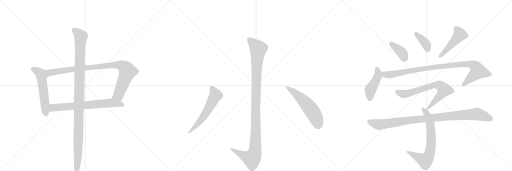
t = 0.00 s
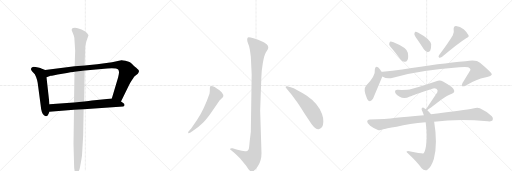
t = 2.49 s
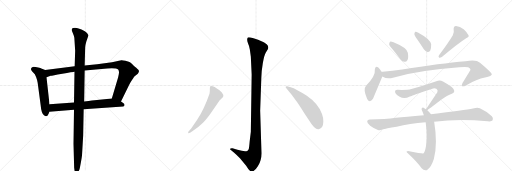
t = 4.99 s
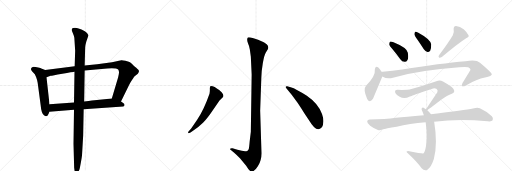
t = 7.48 s
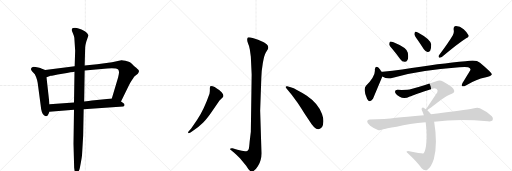
t = 9.97 s
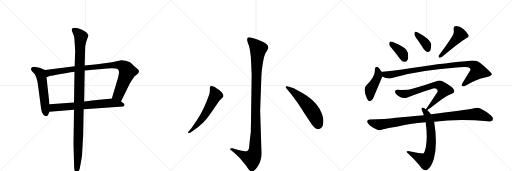
t = 12.46 s

The animated SVG that drew these frames (rendered in a browser with its animation timeline set to each time). Animation: 15 CSS @keyframes rules; one cycle of 12.46 s.

<svg version="1.1" viewBox="0 0 3072 1024" xmlns="http://www.w3.org/2000/svg">
  <g stroke="lightgray" stroke-dasharray="1,1" stroke-width="1" transform="scale(4, 4)">
    <line x1="0" y1="0" x2="256" y2="256"></line>
    <line x1="256" y1="0" x2="0" y2="256"></line>
    <line x1="128" y1="0" x2="128" y2="256"></line>
    <line x1="0" y1="128" x2="256" y2="128"></line>
    <line x1="256" y1="0" x2="512" y2="256"></line>
    <line x1="512" y1="0" x2="256" y2="256"></line>
    <line x1="384" y1="0" x2="384" y2="256"></line>
    <line x1="256" y1="128" x2="512" y2="128"></line>
    <line x1="512" y1="0" x2="768" y2="256"></line>
    <line x1="768" y1="0" x2="512" y2="256"></line>
    <line x1="640" y1="0" x2="640" y2="256"></line>
    <line x1="512" y1="128" x2="768" y2="128"></line>
  </g>
<g transform="scale(1, -1) translate(0, -850)">
   <style type="text/css">
    @keyframes keyframes0 {
      from {
       stroke: black;
       stroke-dashoffset: 555;
       stroke-width: 128;
       }
       64% {
       animation-timing-function: step-end;
       stroke: black;
       stroke-dashoffset: 0;
       stroke-width: 128;
       }
       to {
       stroke: black;
       stroke-width: 1024;
       }
       }
       #make-me-a-hanzi-animation-0 {
         animation: keyframes0 0.701660s both;
         animation-delay: 0.000000s;
         animation-timing-function: linear;
       }
    @keyframes keyframes1 {
      from {
       stroke: black;
       stroke-dashoffset: 954;
       stroke-width: 128;
       }
       76% {
       animation-timing-function: step-end;
       stroke: black;
       stroke-dashoffset: 0;
       stroke-width: 128;
       }
       to {
       stroke: black;
       stroke-width: 1024;
       }
       }
       #make-me-a-hanzi-animation-1 {
         animation: keyframes1 1.026367s both;
         animation-delay: 0.701660s;
         animation-timing-function: linear;
       }
    @keyframes keyframes2 {
      from {
       stroke: black;
       stroke-dashoffset: 698;
       stroke-width: 128;
       }
       69% {
       animation-timing-function: step-end;
       stroke: black;
       stroke-dashoffset: 0;
       stroke-width: 128;
       }
       to {
       stroke: black;
       stroke-width: 1024;
       }
       }
       #make-me-a-hanzi-animation-2 {
         animation: keyframes2 0.818034s both;
         animation-delay: 1.728027s;
         animation-timing-function: linear;
       }
    @keyframes keyframes3 {
      from {
       stroke: black;
       stroke-dashoffset: 1137;
       stroke-width: 128;
       }
       79% {
       animation-timing-function: step-end;
       stroke: black;
       stroke-dashoffset: 0;
       stroke-width: 128;
       }
       to {
       stroke: black;
       stroke-width: 1024;
       }
       }
       #make-me-a-hanzi-animation-3 {
         animation: keyframes3 1.175293s both;
         animation-delay: 2.546061s;
         animation-timing-function: linear;
       }
    @keyframes keyframes4 {
      from {
       stroke: black;
       stroke-dashoffset: 1136;
       stroke-width: 128;
       }
       79% {
       animation-timing-function: step-end;
       stroke: black;
       stroke-dashoffset: 0;
       stroke-width: 128;
       }
       to {
       stroke: black;
       stroke-width: 1024;
       }
       }
       #make-me-a-hanzi-animation-4 {
         animation: keyframes4 1.174479s both;
         animation-delay: 3.721354s;
         animation-timing-function: linear;
       }
    @keyframes keyframes5 {
      from {
       stroke: black;
       stroke-dashoffset: 584;
       stroke-width: 128;
       }
       66% {
       animation-timing-function: step-end;
       stroke: black;
       stroke-dashoffset: 0;
       stroke-width: 128;
       }
       to {
       stroke: black;
       stroke-width: 1024;
       }
       }
       #make-me-a-hanzi-animation-5 {
         animation: keyframes5 0.725260s both;
         animation-delay: 4.895833s;
         animation-timing-function: linear;
       }
    @keyframes keyframes6 {
      from {
       stroke: black;
       stroke-dashoffset: 557;
       stroke-width: 128;
       }
       64% {
       animation-timing-function: step-end;
       stroke: black;
       stroke-dashoffset: 0;
       stroke-width: 128;
       }
       to {
       stroke: black;
       stroke-width: 1024;
       }
       }
       #make-me-a-hanzi-animation-6 {
         animation: keyframes6 0.703288s both;
         animation-delay: 5.621094s;
         animation-timing-function: linear;
       }
    @keyframes keyframes7 {
      from {
       stroke: black;
       stroke-dashoffset: 388;
       stroke-width: 128;
       }
       56% {
       animation-timing-function: step-end;
       stroke: black;
       stroke-dashoffset: 0;
       stroke-width: 128;
       }
       to {
       stroke: black;
       stroke-width: 1024;
       }
       }
       #make-me-a-hanzi-animation-7 {
         animation: keyframes7 0.565755s both;
         animation-delay: 6.324382s;
         animation-timing-function: linear;
       }
    @keyframes keyframes8 {
      from {
       stroke: black;
       stroke-dashoffset: 377;
       stroke-width: 128;
       }
       55% {
       animation-timing-function: step-end;
       stroke: black;
       stroke-dashoffset: 0;
       stroke-width: 128;
       }
       to {
       stroke: black;
       stroke-width: 1024;
       }
       }
       #make-me-a-hanzi-animation-8 {
         animation: keyframes8 0.556803s both;
         animation-delay: 6.890137s;
         animation-timing-function: linear;
       }
    @keyframes keyframes9 {
      from {
       stroke: black;
       stroke-dashoffset: 476;
       stroke-width: 128;
       }
       61% {
       animation-timing-function: step-end;
       stroke: black;
       stroke-dashoffset: 0;
       stroke-width: 128;
       }
       to {
       stroke: black;
       stroke-width: 1024;
       }
       }
       #make-me-a-hanzi-animation-9 {
         animation: keyframes9 0.637370s both;
         animation-delay: 7.446940s;
         animation-timing-function: linear;
       }
    @keyframes keyframes10 {
      from {
       stroke: black;
       stroke-dashoffset: 447;
       stroke-width: 128;
       }
       59% {
       animation-timing-function: step-end;
       stroke: black;
       stroke-dashoffset: 0;
       stroke-width: 128;
       }
       to {
       stroke: black;
       stroke-width: 1024;
       }
       }
       #make-me-a-hanzi-animation-10 {
         animation: keyframes10 0.613770s both;
         animation-delay: 8.084310s;
         animation-timing-function: linear;
       }
    @keyframes keyframes11 {
      from {
       stroke: black;
       stroke-dashoffset: 982;
       stroke-width: 128;
       }
       76% {
       animation-timing-function: step-end;
       stroke: black;
       stroke-dashoffset: 0;
       stroke-width: 128;
       }
       to {
       stroke: black;
       stroke-width: 1024;
       }
       }
       #make-me-a-hanzi-animation-11 {
         animation: keyframes11 1.049154s both;
         animation-delay: 8.698079s;
         animation-timing-function: linear;
       }
    @keyframes keyframes12 {
      from {
       stroke: black;
       stroke-dashoffset: 716;
       stroke-width: 128;
       }
       70% {
       animation-timing-function: step-end;
       stroke: black;
       stroke-dashoffset: 0;
       stroke-width: 128;
       }
       to {
       stroke: black;
       stroke-width: 1024;
       }
       }
       #make-me-a-hanzi-animation-12 {
         animation: keyframes12 0.832682s both;
         animation-delay: 9.747233s;
         animation-timing-function: linear;
       }
    @keyframes keyframes13 {
      from {
       stroke: black;
       stroke-dashoffset: 705;
       stroke-width: 128;
       }
       70% {
       animation-timing-function: step-end;
       stroke: black;
       stroke-dashoffset: 0;
       stroke-width: 128;
       }
       to {
       stroke: black;
       stroke-width: 1024;
       }
       }
       #make-me-a-hanzi-animation-13 {
         animation: keyframes13 0.823730s both;
         animation-delay: 10.579915s;
         animation-timing-function: linear;
       }
    @keyframes keyframes14 {
      from {
       stroke: black;
       stroke-dashoffset: 995;
       stroke-width: 128;
       }
       76% {
       animation-timing-function: step-end;
       stroke: black;
       stroke-dashoffset: 0;
       stroke-width: 128;
       }
       to {
       stroke: black;
       stroke-width: 1024;
       }
       }
       #make-me-a-hanzi-animation-14 {
         animation: keyframes14 1.059733s both;
         animation-delay: 11.403646s;
         animation-timing-function: linear;
       }
</style>
<path d="M 271 431 L 248 440 Q 246 442 229 446 Q 212 450 201 450 Q 188 446 186 439 Q 185 431 192 424 L 209 406 L 217 388 Q 222 376 226 355 L 244 220 Q 248 171 264 160 Q 276 148 286 158 Q 289 161 297 180 L 297 225 L 279 388 C 276 418 274 430 271 431 Z" fill="lightgray"></path> 
<path d="M 728 490 L 672 478 L 583 466 L 508 458 L 448 453 L 271 431 C 241 427 250 379 279 388 L 304 396 Q 312 398 374 409 Q 436 420 447 421 L 508 428 L 643 440 Q 699 444 709 434 Q 719 423 709 388 L 671 260 C 662 231 713 215 726 242 L 773 338 Q 778 350 792 371 Q 806 392 808 394 L 827 409 Q 839 422 830 432 Q 822 441 819 443 L 804 455 Q 790 471 780 477 Q 770 482 752 487 Q 734 491 728 490 Z" fill="lightgray"></path> 
<path d="M 297 180 L 444 192 L 502 196 L 739 212 Q 747 215 747 221 Q 748 227 737 234 L 726 242 C 702 260 697 263 671 260 L 567 249 Q 566 249 505 242 L 444 236 L 297 225 C 267 223 267 178 297 180 Z" fill="lightgray"></path> 
<path d="M 508 458 L 511 566 Q 511 577 518 602 L 531 640 Q 530 650 509 664 L 489 674 Q 464 684 450 684 Q 436 684 433 680 Q 430 677 430 669 L 438 650 Q 445 633 446 625 L 451 546 L 448 453 L 447 421 L 444 236 L 444 192 L 441 -12 L 445 -156 L 449 -184 Q 452 -196 458 -196 Q 460 -199 468 -183 Q 477 -168 479 -157 L 486 -120 Q 490 -98 492 -82 L 499 38 L 502 196 L 505 242 L 508 428 L 508 458 Z" fill="lightgray"></path> 
<path d="M 1510 404 L 1505 60 L 1498 2 Q 1495 -36 1492 -44 Q 1489 -50 1483 -55 Q 1467 -61 1425 -48 L 1395 -38 Q 1383 -37 1381 -41 Q 1379 -45 1387 -51 L 1405 -66 Q 1419 -78 1441 -100 Q 1458 -121 1477 -143 Q 1497 -177 1507 -178 Q 1526 -181 1547 -147 Q 1569 -113 1569 -68 L 1561 186 L 1568 386 Q 1569 426 1577 473 Q 1585 519 1595 536 L 1607 556 Q 1615 571 1600 585 Q 1586 598 1569 604 Q 1552 613 1521 622 Q 1491 630 1487 626 Q 1483 622 1483 613 Q 1483 603 1489 589 Q 1496 575 1499 554 L 1505 511 L 1510 404 Z" fill="lightgray"></path> 
<path d="M 1183 133 L 1147 80 L 1135 66 Q 1125 57 1130 53 Q 1131 49 1143 56 L 1156 65 Q 1194 91 1218 115 Q 1243 139 1281 196 L 1317 248 L 1331 261 Q 1339 268 1339 270 Q 1344 281 1331 296 Q 1318 310 1301 320 Q 1288 330 1276 333 Q 1265 336 1262 334 Q 1259 330 1259 318 Q 1260 306 1257 289 Q 1223 191 1183 133 Z" fill="lightgray"></path> 
<path d="M 1718 322 L 1750 282 L 1781 240 Q 1788 231 1827 170 L 1870 106 Q 1885 87 1893 81 Q 1902 75 1913 76 Q 1939 80 1940 120 Q 1942 139 1932 167 Q 1911 229 1841 277 Q 1806 299 1784 310 Q 1761 324 1744 328 L 1723 334 Q 1716 335 1714 331 Q 1713 327 1718 322 Z" fill="lightgray"></path> 
<path d="M 2359 551 Q 2380 526 2402 496 Q 2412 481 2428 480 Q 2438 479 2445 491 Q 2452 504 2447 534 Q 2443 564 2361 597 Q 2346 603 2340 601 Q 2336 598 2335 585 Q 2336 575 2359 551 Z" fill="lightgray"></path> 
<path d="M 2504 614 Q 2523 587 2543 555 Q 2552 542 2565 539 Q 2574 538 2581 547 Q 2588 559 2587 585 Q 2584 615 2510 655 Q 2498 662 2492 661 Q 2488 658 2486 647 Q 2487 637 2504 614 Z" fill="lightgray"></path> 
<path d="M 2717 640 Q 2690 594 2634 520 Q 2628 513 2635 505 Q 2642 504 2651 509 Q 2748 591 2797 622 Q 2816 629 2811 640 Q 2804 656 2782 676 Q 2760 694 2736 695 Q 2720 694 2722 672 Q 2726 657 2717 640 Z" fill="lightgray"></path> 
<path d="M 2289 420 Q 2279 439 2270 446 Q 2251 459 2249 434 Q 2255 397 2196 336 Q 2177 315 2203 257 Q 2218 230 2238 258 L 2294 392 C 2299 403 2299 403 2289 420 Z" fill="lightgray"></path> 
<path d="M 2294 392 Q 2324 374 2358 385 Q 2520 430 2756 447 Q 2793 450 2809 447 Q 2824 440 2823 433 Q 2823 432 2775 353 Q 2768 340 2773 334 Q 2780 330 2798 340 Q 2861 377 2910 386 Q 2952 396 2951 406 Q 2950 416 2880 475 Q 2856 496 2793 483 Q 2646 470 2413 434 Q 2355 425 2296 421 Q 2292 421 2289 420 C 2259 417 2266 404 2294 392 Z" fill="lightgray"></path> 
<path d="M 2564 190 Q 2567 191 2647 252 Q 2684 280 2711 289 Q 2730 295 2724 311 Q 2721 327 2658 362 Q 2640 372 2618 364 Q 2558 342 2468 317 Q 2444 310 2387 312 Q 2365 313 2372 293 Q 2379 281 2398 270 Q 2426 254 2459 272 Q 2481 281 2594 319 Q 2607 325 2618 318 Q 2630 311 2624 297 L 2556 196 C 2541 174 2541 174 2564 190 Z" fill="lightgray"></path> 
<path d="M 2586 165 Q 2577 180 2564 190 L 2556 196 Q 2550 200 2546 202 Q 2536 209 2531 201 Q 2527 197 2534 184 Q 2538 174 2543 160 L 2554 117 Q 2566 33 2556 -25 Q 2550 -62 2540 -70 Q 2537 -73 2456 -57 Q 2446 -54 2440 -58 Q 2436 -59 2450 -71 Q 2502 -119 2530 -158 Q 2546 -176 2564 -167 Q 2586 -155 2603 -103 Q 2627 -13 2605 120 L 2586 165 Z" fill="lightgray"></path> 
<path d="M 2605 120 Q 2749 139 2926 123 Q 2950 120 2956 129 Q 2963 142 2951 154 Q 2923 182 2879 202 Q 2864 208 2838 200 Q 2790 191 2586 165 L 2543 160 Q 2432 151 2376 144 Q 2312 134 2218 134 Q 2205 134 2203 123 Q 2202 110 2221 96 Q 2237 83 2268 71 Q 2280 67 2297 75 Q 2313 81 2380 91 Q 2456 109 2554 117 L 2605 120 Z" fill="lightgray"></path> 
      <clipPath id="make-me-a-hanzi-clip-0">
      <path d="M 271 431 L 248 440 Q 246 442 229 446 Q 212 450 201 450 Q 188 446 186 439 Q 185 431 192 424 L 209 406 L 217 388 Q 222 376 226 355 L 244 220 Q 248 171 264 160 Q 276 148 286 158 Q 289 161 297 180 L 297 225 L 279 388 C 276 418 274 430 271 431 Z" fill="lightgray"></path>
      </clipPath>
      <path clip-path="url(#make-me-a-hanzi-clip-0)" d="M 196 436 L 229 421 L 245 404 L 276 167 " fill="none" id="make-me-a-hanzi-animation-0" stroke-dasharray="427 854" stroke-linecap="round"></path>

      <clipPath id="make-me-a-hanzi-clip-1">
      <path d="M 728 490 L 672 478 L 583 466 L 508 458 L 448 453 L 271 431 C 241 427 250 379 279 388 L 304 396 Q 312 398 374 409 Q 436 420 447 421 L 508 428 L 643 440 Q 699 444 709 434 Q 719 423 709 388 L 671 260 C 662 231 713 215 726 242 L 773 338 Q 778 350 792 371 Q 806 392 808 394 L 827 409 Q 839 422 830 432 Q 822 441 819 443 L 804 455 Q 790 471 780 477 Q 770 482 752 487 Q 734 491 728 490 Z" fill="lightgray"></path>
      </clipPath>
      <path clip-path="url(#make-me-a-hanzi-clip-1)" d="M 283 396 L 295 415 L 398 431 L 667 460 L 732 458 L 757 438 L 765 421 L 710 280 L 680 265 " fill="none" id="make-me-a-hanzi-animation-1" stroke-dasharray="826 1652" stroke-linecap="round"></path>

      <clipPath id="make-me-a-hanzi-clip-2">
      <path d="M 297 180 L 444 192 L 502 196 L 739 212 Q 747 215 747 221 Q 748 227 737 234 L 726 242 C 702 260 697 263 671 260 L 567 249 Q 566 249 505 242 L 444 236 L 297 225 C 267 223 267 178 297 180 Z" fill="lightgray"></path>
      </clipPath>
      <path clip-path="url(#make-me-a-hanzi-clip-2)" d="M 304 188 L 321 205 L 670 234 L 737 221 " fill="none" id="make-me-a-hanzi-animation-2" stroke-dasharray="570 1140" stroke-linecap="round"></path>

      <clipPath id="make-me-a-hanzi-clip-3">
      <path d="M 508 458 L 511 566 Q 511 577 518 602 L 531 640 Q 530 650 509 664 L 489 674 Q 464 684 450 684 Q 436 684 433 680 Q 430 677 430 669 L 438 650 Q 445 633 446 625 L 451 546 L 448 453 L 447 421 L 444 236 L 444 192 L 441 -12 L 445 -156 L 449 -184 Q 452 -196 458 -196 Q 460 -199 468 -183 Q 477 -168 479 -157 L 486 -120 Q 490 -98 492 -82 L 499 38 L 502 196 L 505 242 L 508 428 L 508 458 Z" fill="lightgray"></path>
      </clipPath>
      <path clip-path="url(#make-me-a-hanzi-clip-3)" d="M 441 672 L 486 631 L 480 572 L 468 -84 L 456 -188 " fill="none" id="make-me-a-hanzi-animation-3" stroke-dasharray="1009 2018" stroke-linecap="round"></path>

      <clipPath id="make-me-a-hanzi-clip-4">
      <path d="M 1510 404 L 1505 60 L 1498 2 Q 1495 -36 1492 -44 Q 1489 -50 1483 -55 Q 1467 -61 1425 -48 L 1395 -38 Q 1383 -37 1381 -41 Q 1379 -45 1387 -51 L 1405 -66 Q 1419 -78 1441 -100 Q 1458 -121 1477 -143 Q 1497 -177 1507 -178 Q 1526 -181 1547 -147 Q 1569 -113 1569 -68 L 1561 186 L 1568 386 Q 1569 426 1577 473 Q 1585 519 1595 536 L 1607 556 Q 1615 571 1600 585 Q 1586 598 1569 604 Q 1552 613 1521 622 Q 1491 630 1487 626 Q 1483 622 1483 613 Q 1483 603 1489 589 Q 1496 575 1499 554 L 1505 511 L 1510 404 Z" fill="lightgray"></path>
      </clipPath>
      <path clip-path="url(#make-me-a-hanzi-clip-4)" d="M 1492 617 L 1541 569 L 1549 554 L 1539 428 L 1529 -61 L 1511 -101 L 1452 -79 L 1389 -43 " fill="none" id="make-me-a-hanzi-animation-4" stroke-dasharray="1008 2016" stroke-linecap="round"></path>

      <clipPath id="make-me-a-hanzi-clip-5">
      <path d="M 1183 133 L 1147 80 L 1135 66 Q 1125 57 1130 53 Q 1131 49 1143 56 L 1156 65 Q 1194 91 1218 115 Q 1243 139 1281 196 L 1317 248 L 1331 261 Q 1339 268 1339 270 Q 1344 281 1331 296 Q 1318 310 1301 320 Q 1288 330 1276 333 Q 1265 336 1262 334 Q 1259 330 1259 318 Q 1260 306 1257 289 Q 1223 191 1183 133 Z" fill="lightgray"></path>
      </clipPath>
      <path clip-path="url(#make-me-a-hanzi-clip-5)" d="M 1269 328 L 1294 279 L 1208 133 L 1136 58 " fill="none" id="make-me-a-hanzi-animation-5" stroke-dasharray="456 912" stroke-linecap="round"></path>

      <clipPath id="make-me-a-hanzi-clip-6">
      <path d="M 1718 322 L 1750 282 L 1781 240 Q 1788 231 1827 170 L 1870 106 Q 1885 87 1893 81 Q 1902 75 1913 76 Q 1939 80 1940 120 Q 1942 139 1932 167 Q 1911 229 1841 277 Q 1806 299 1784 310 Q 1761 324 1744 328 L 1723 334 Q 1716 335 1714 331 Q 1713 327 1718 322 Z" fill="lightgray"></path>
      </clipPath>
      <path clip-path="url(#make-me-a-hanzi-clip-6)" d="M 1720 328 L 1767 296 L 1847 218 L 1889 158 L 1910 103 " fill="none" id="make-me-a-hanzi-animation-6" stroke-dasharray="429 858" stroke-linecap="round"></path>

      <clipPath id="make-me-a-hanzi-clip-7">
      <path d="M 2359 551 Q 2380 526 2402 496 Q 2412 481 2428 480 Q 2438 479 2445 491 Q 2452 504 2447 534 Q 2443 564 2361 597 Q 2346 603 2340 601 Q 2336 598 2335 585 Q 2336 575 2359 551 Z" fill="lightgray"></path>
      </clipPath>
      <path clip-path="url(#make-me-a-hanzi-clip-7)" d="M 2344 595 L 2355 580 L 2406 541 L 2429 498 " fill="none" id="make-me-a-hanzi-animation-7" stroke-dasharray="260 520" stroke-linecap="round"></path>

      <clipPath id="make-me-a-hanzi-clip-8">
      <path d="M 2504 614 Q 2523 587 2543 555 Q 2552 542 2565 539 Q 2574 538 2581 547 Q 2588 559 2587 585 Q 2584 615 2510 655 Q 2498 662 2492 661 Q 2488 658 2486 647 Q 2487 637 2504 614 Z" fill="lightgray"></path>
      </clipPath>
      <path clip-path="url(#make-me-a-hanzi-clip-8)" d="M 2495 652 L 2548 598 L 2566 556 " fill="none" id="make-me-a-hanzi-animation-8" stroke-dasharray="249 498" stroke-linecap="round"></path>

      <clipPath id="make-me-a-hanzi-clip-9">
      <path d="M 2717 640 Q 2690 594 2634 520 Q 2628 513 2635 505 Q 2642 504 2651 509 Q 2748 591 2797 622 Q 2816 629 2811 640 Q 2804 656 2782 676 Q 2760 694 2736 695 Q 2720 694 2722 672 Q 2726 657 2717 640 Z" fill="lightgray"></path>
      </clipPath>
      <path clip-path="url(#make-me-a-hanzi-clip-9)" d="M 2738 678 L 2760 644 L 2667 538 L 2638 513 " fill="none" id="make-me-a-hanzi-animation-9" stroke-dasharray="348 696" stroke-linecap="round"></path>

      <clipPath id="make-me-a-hanzi-clip-10">
      <path d="M 2289 420 Q 2279 439 2270 446 Q 2251 459 2249 434 Q 2255 397 2196 336 Q 2177 315 2203 257 Q 2218 230 2238 258 L 2294 392 C 2299 403 2299 403 2289 420 Z" fill="lightgray"></path>
      </clipPath>
      <path clip-path="url(#make-me-a-hanzi-clip-10)" d="M 2260 438 L 2269 416 L 2268 395 L 2223 314 L 2219 261 " fill="none" id="make-me-a-hanzi-animation-10" stroke-dasharray="319 638" stroke-linecap="round"></path>

      <clipPath id="make-me-a-hanzi-clip-11">
      <path d="M 2294 392 Q 2324 374 2358 385 Q 2520 430 2756 447 Q 2793 450 2809 447 Q 2824 440 2823 433 Q 2823 432 2775 353 Q 2768 340 2773 334 Q 2780 330 2798 340 Q 2861 377 2910 386 Q 2952 396 2951 406 Q 2950 416 2880 475 Q 2856 496 2793 483 Q 2646 470 2413 434 Q 2355 425 2296 421 Q 2292 421 2289 420 C 2259 417 2266 404 2294 392 Z" fill="lightgray"></path>
      </clipPath>
      <path clip-path="url(#make-me-a-hanzi-clip-11)" d="M 2293 414 L 2327 402 L 2634 452 L 2807 467 L 2848 456 L 2869 423 L 2778 339 " fill="none" id="make-me-a-hanzi-animation-11" stroke-dasharray="854 1708" stroke-linecap="round"></path>

      <clipPath id="make-me-a-hanzi-clip-12">
      <path d="M 2564 190 Q 2567 191 2647 252 Q 2684 280 2711 289 Q 2730 295 2724 311 Q 2721 327 2658 362 Q 2640 372 2618 364 Q 2558 342 2468 317 Q 2444 310 2387 312 Q 2365 313 2372 293 Q 2379 281 2398 270 Q 2426 254 2459 272 Q 2481 281 2594 319 Q 2607 325 2618 318 Q 2630 311 2624 297 L 2556 196 C 2541 174 2541 174 2564 190 Z" fill="lightgray"></path>
      </clipPath>
      <path clip-path="url(#make-me-a-hanzi-clip-12)" d="M 2382 300 L 2403 290 L 2431 287 L 2605 341 L 2641 337 L 2665 312 L 2663 307 L 2625 258 L 2562 196 " fill="none" id="make-me-a-hanzi-animation-12" stroke-dasharray="588 1176" stroke-linecap="round"></path>

      <clipPath id="make-me-a-hanzi-clip-13">
      <path d="M 2586 165 Q 2577 180 2564 190 L 2556 196 Q 2550 200 2546 202 Q 2536 209 2531 201 Q 2527 197 2534 184 Q 2538 174 2543 160 L 2554 117 Q 2566 33 2556 -25 Q 2550 -62 2540 -70 Q 2537 -73 2456 -57 Q 2446 -54 2440 -58 Q 2436 -59 2450 -71 Q 2502 -119 2530 -158 Q 2546 -176 2564 -167 Q 2586 -155 2603 -103 Q 2627 -13 2605 120 L 2586 165 Z" fill="lightgray"></path>
      </clipPath>
      <path clip-path="url(#make-me-a-hanzi-clip-13)" d="M 2539 196 L 2562 166 L 2582 107 L 2588 6 L 2576 -77 L 2552 -113 L 2444 -59 " fill="none" id="make-me-a-hanzi-animation-13" stroke-dasharray="577 1154" stroke-linecap="round"></path>

      <clipPath id="make-me-a-hanzi-clip-14">
      <path d="M 2605 120 Q 2749 139 2926 123 Q 2950 120 2956 129 Q 2963 142 2951 154 Q 2923 182 2879 202 Q 2864 208 2838 200 Q 2790 191 2586 165 L 2543 160 Q 2432 151 2376 144 Q 2312 134 2218 134 Q 2205 134 2203 123 Q 2202 110 2221 96 Q 2237 83 2268 71 Q 2280 67 2297 75 Q 2313 81 2380 91 Q 2456 109 2554 117 L 2605 120 Z" fill="lightgray"></path>
      </clipPath>
      <path clip-path="url(#make-me-a-hanzi-clip-14)" d="M 2216 121 L 2279 103 L 2497 135 L 2863 166 L 2944 138 " fill="none" id="make-me-a-hanzi-animation-14" stroke-dasharray="867 1734" stroke-linecap="round"></path>

</g>
</svg>
